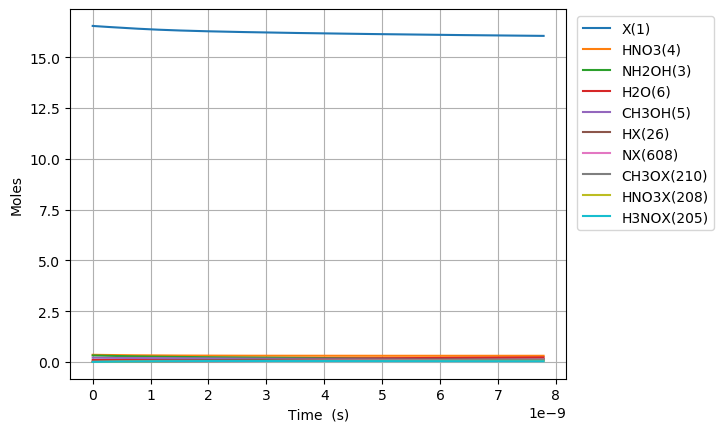

Source data for this figure (header and first rows):
Time (s), Volume (m^3), Ne, X(1), NH3(2), NH2OH(3), HNO3(4), CH3OH(5), H2O(6), N2(7), O2(8), NO2(9), NO(10), N2O(11), CO2(12), H2(13), CO(14), CH4(15), C2H6(16), CH2O(17), CH3(18), C3H8(19), H(20), C2H5(21)
0.0, 0.06662, 0.0, 16.54, 0.03108, 0.3194, 0.3505, 0.207, 0.09202, 0.0, 0.0, 0.0, 0.0, 0.0, 0.0, 0.0, 0.0, 0.0, 0.0, 0.0, 0.0, 0.0, 0.0, 0.0
1.66801020766366e-27, 0.06662, 0.0, 16.54, 0.03108, 0.3194, 0.3505, 0.207, 0.09202, 0.0, 6.088643115082155e-78, 4.2659678959308834e-26, 4.5684131159416005e-76, 0.0, 1.7822449421888986e-127, 7.270433288949446e-54, 4.3047412971167654e-83, 9.602069627180639e-63, 1.1528306158180153e-92, 8.395724704863582e-47, 1.676206687709465e-37, -6.714877016368463e-141, 4.0200723229482735e-33, 1.587845227640532e-96
4.6704285814582474e-27, 0.06662, 0.0, 16.54, 0.03108, 0.3194, 0.3505, 0.207, 0.09202, 0.0, 9.20115747551201e-77, 1.1944710108606472e-25, 6.903785900810924e-75, 0.0, 1.0842273369739215e-125, 4.396068293560474e-53, 5.110588869360892e-82, 5.799650054817106e-62, 1.7421597870996228e-91, 5.0710177217376034e-46, 4.693378725586502e-37, -6.714877001985837e-141, 1.1256202504255179e-32, 2.399556672865276e-95
1.0675265329047423e-26, 0.06662, 0.0, 16.54, 0.03108, 0.3194, 0.3505, 0.207, 0.09202, 0.0, 9.898185339326594e-76, 2.7302194533957653e-25, 7.426777834323934e-74, 0.0, 4.894722558627654e-124, 2.12119683580095e-52, 5.017606460174876e-81, 2.7922818475841296e-61, 1.8741346395000682e-90, 2.4414767441743297e-45, 1.0727722801340577e-36, -6.714876294686823e-141, 2.5728462866869047e-32, 2.5813318347545474e-94
2.2684938824225774e-26, 0.06662, 0.0, 16.54, 0.03108, 0.3194, 0.3505, 0.207, 0.09202, 0.0, 9.09813763400481e-75, 5.801716338466001e-25, 6.82648835088924e-73, 0.0, 1.8481556463778916e-122, 9.304686698130259e-52, 4.438016096483964e-80, 1.219462842651941e-60, 1.7226527270841216e-89, 1.0662570375176748e-44, 2.279641095284872e-36, -6.714848664174853e-141, 5.4672983592097e-32, 2.372688841328317e-93
4.670428581458248e-26, 0.06662, 0.0, 16.54, 0.03108, 0.3194, 0.3505, 0.207, 0.09202, 0.0, 7.783648294603514e-74, 1.1944710108606471e-24, 5.840204506462425e-72, 0.0, 6.412121178102328e-121, 3.918626418368542e-51, 3.73041994810019e-79, 5.091017316331175e-60, 1.4737656008325282e-88, 4.451413238518672e-44, 4.693378725586502e-36, -6.713875314853493e-141, 1.125620250425538e-31, 2.029885154846193e-92
9.474297979529588e-26, 0.06662, 0.0, 16.54, 0.03108, 0.3194, 0.3505, 0.207, 0.09202, 0.0, 6.435670930977819e-73, 2.4230697648887413e-24, 4.828794024424909e-71, 0.0, 2.135511185747205e-119, 1.6287467710349017e-50, 3.0584236698284167e-78, 2.0798466895258353e-59, 1.218537924788439e-87, 1.8185475539722713e-43, 9.520853986189761e-36, -6.681224075889421e-141, 2.2834010794347087e-31, 1.6783483363289594e-91
1.908203677567227e-25, 0.06662, 0.0, 16.54, 0.03108, 0.3194, 0.3505, 0.207, 0.09202, 0.0, 5.233380720153159e-72, 4.88026727294493e-24, 3.926695106080794e-70, 0.0, 6.970710644291557e-118, 6.808874699787438e-50, 2.4767908053211838e-77, 8.407072857938753e-59, 9.908947927987981e-87, 7.3508599738939e-43, 1.9175804507396278e-35, -5.611686996343798e-141, 4.598962737453192e-31, 1.3648049791079592e-90
3.8297514367957633e-25, 0.06662, 0.0, 16.54, 0.03108, 0.3194, 0.3505, 0.207, 0.09202, 0.0, 4.220911143040053e-71, 9.794662289057308e-24, 3.1670218573536983e-69, 0.0, 2.2528432564647524e-116, 2.918936405798755e-49, 1.9935367522815818e-76, 3.3804470205274516e-58, 7.99192552236209e-86, 2.955748465246043e-42, 3.8485705549809313e-35, 2.9013775448076235e-140, 9.230086053490722e-31, 1.1007646649127548e-89
7.672846955252836e-25, 0.06662, 0.0, 16.54, 0.03108, 0.3194, 0.3505, 0.207, 0.09202, 0.0, 3.390465373084744e-70, 1.962345232128206e-23, 2.5439241858638527e-68, 0.0, 7.244999425692525e-115, 1.3158963533132231e-48, 1.5996877532893914e-75, 1.3557104494198572e-57, 6.419549182270977e-85, 1.1853873336448663e-41, 7.710550763463539e-35, 1.1434741424229183e-138, 1.8492332685568042e-30, 8.841940386884021e-89
1.5359037992166981e-24, 0.06662, 0.0, 16.54, 0.03108, 0.3194, 0.3505, 0.207, 0.09202, 0.0, 2.717877651959199e-69, 3.928103238573156e-23, 2.039270109621937e-67, 0.0, 2.3242539927333603e-113, 6.434142165389649e-48, 1.2816969458970642e-74, 5.429913145835666e-57, 5.146063251516828e-84, 4.747732282081114e-41, 1.5434511180428753e-34, 3.690966523122257e-137, 3.701682594973171e-30, 7.087909634325834e-88
3.073142006599527e-24, 0.06662, 0.0, 16.54, 0.03108, 0.3194, 0.3505, 0.207, 0.09202, 0.0, 2.1765064173353053e-68, 7.859619251463057e-23, 1.633070008532329e-66, 0.0, 7.447589200339836e-112, 3.5068944810640217e-47, 1.0261370325162678e-73, 2.17338033453936e-56, 4.121024241151776e-83, 1.9003302075736508e-40, 3.0882432014359173e-34, 1.1830857743676457e-135, 7.406581247809515e-30, 5.676076253734423e-87
6.1476184213651854e-24, 0.06662, 0.0, 16.54, 0.03108, 0.3194, 0.3505, 0.207, 0.09202, 0.0, 1.74208728308623e-67, 1.5722651277242853e-22, 1.3071178984806864e-65, 0.0, 2.3852074462075582e-110, 2.148705899828031e-46, 8.21221728792199e-73, 8.696352297141455e-56, 3.298489664643092e-82, 7.603796125017883e-40, 6.1778273682219985e-34, 3.7887270349749406e-134, 1.4816378553496652e-29, 4.543161545062006e-86
1.2296571250896501e-23, 0.06662, 0.0, 16.54, 0.03108, 0.3194, 0.3505, 0.207, 0.09202, 0.0, 1.3940227723419917e-66, 3.1448715328802432e-22, 1.0459591401150223e-64, 0.0, 7.638273134362353e-109, 1.4561124062319478e-45, 6.571025374584948e-72, 3.479107191310752e-55, 2.63946000411125e-81, 3.0420135794758935e-39, 1.235699570179415e-33, 1.2128461317885521e-132, 2.96359731649287e-29, 3.6354496783620985e-85
2.4594476909959131e-23, 0.06662, 0.0, 16.54, 0.03108, 0.3194, 0.3505, 0.207, 0.09202, 0.0, 1.1153594134603228e-65, 6.290084343192153e-22, 8.368732535607837e-64, 0.0, 2.4467079680622317e-107, 1.0597233073374984e-44, 5.257325557133952e-71, 1.3917561390808592e-54, 2.1118353445794876e-80, 1.2169044647365128e-38, 2.471533236893841e-33, 3.8818330328765526e-131, 5.927516238802393e-29, 2.90872796414672e-84
4.9190288228084395e-23, 0.06662, 0.0, 16.54, 0.03108, 0.3194, 0.3505, 0.207, 0.09202, 0.0, 8.923440124504895e-65, 1.2580509963815958e-21, 6.695409820276257e-63, 0.0, 7.843405700896612e-106, 8.057068599444519e-44, 4.206069897672759e-70, 5.567251089502185e-54, 1.6895752189060768e-79, 4.867815931890754e-38, 4.943200570322678e-33, 1.242302645717097e-129, 1.185535408351389e-28, 2.327129669164623e-83
9.838191086433493e-23, 0.06662, 0.0, 16.54, 0.03108, 0.3194, 0.3505, 0.207, 0.09202, 0.0, 7.138978033227913e-64, 2.5161361205063484e-21, 5.356497378186408e-62, 0.0, 2.5185223371278458e-104, 6.2773574576938726e-43, 3.3649514423615816e-69, 2.2269457432431086e-53, 1.3517029536440618e-78, 1.9471659880504706e-37, 9.886535237180286e-33, 3.975554195992305e-128, 2.3711029773306694e-28, 1.8617626561539983e-82
1.9676515613683598e-22, 0.06662, 0.0, 16.54, 0.03108, 0.3194, 0.3505, 0.207, 0.09202, 0.0, 5.711272801410879e-63, 5.0323063687558204e-21, 4.2852657124914e-61, 0.0, 8.11405678875622e-103, 4.954564941736168e-42, 2.6920181500921183e-68, 8.907873588662775e-53, 1.0813794745802653e-77, 7.788743183495356e-37, 1.977320457089524e-32, 1.2722070602530271e-126, 4.742238115437152e-28, 1.4894336936065583e-81
3.9353164668183806e-22, 0.06662, 0.0, 16.54, 0.03108, 0.3194, 0.3505, 0.207, 0.09202, 0.0, 4.569054391335807e-62, 1.0064646865254639e-20, 3.4282396943712226e-60, 0.0, 2.6314867252258323e-101, 3.936723132482873e-41, 2.1536673763792587e-67, 3.563167558683271e-52, 8.651104243875251e-77, 3.1155131197272767e-36, 3.95465432383241e-32, 4.0711101415234504e-125, 9.484508392241805e-28, 1.1915563824375215e-80
7.870646277718423e-22, 0.06662, 0.0, 16.54, 0.03108, 0.3194, 0.3505, 0.207, 0.09202, 0.0, 3.6552579732064494e-61, 2.012932785825176e-20, 2.7426026056004084e-59, 0.0, 8.644565784339582e-100, 3.1386068953967647e-40, 1.7230031360252724e-66, 1.4252706481245557e-51, 6.920910774139024e-76, 1.2462084171637237e-35, 7.909322057317762e-32, 1.3027628531401642e-123, 1.8969048948217872e-27, 9.532488769909771e-80
1.5741305899518507e-21, 0.06662, 0.0, 16.54, 0.03108, 0.3194, 0.3505, 0.207, 0.09202, 0.0, 2.9242121626309973e-60, 4.025868984424395e-20, 2.194086425027258e-58, 0.0, 2.909479383663346e-98, 2.506576855637754e-39, 1.3785071506045018e-65, 5.701089841805178e-51, 5.53673957093605e-75, 4.984840007207043e-35, 1.581865752428679e-31, 4.1688533026454086e-122, 3.793813006963705e-27, 7.626006100104472e-79
3.1482625143118678e-21, 0.06662, 0.0, 16.54, 0.03108, 0.3194, 0.3505, 0.207, 0.09202, 0.0, 2.339372043732832e-59, 8.05174138162201e-20, 1.755270877037883e-57, 0.0, 1.0226901027071997e-96, 2.0035380169521628e-38, 1.1029706936973961e-64, 2.280437386581384e-50, 4.4293960373966264e-74, 1.993937270593526e-34, 3.163732845821815e-31, 1.3340350044631508e-120, 7.58762923503435e-27, 6.100810913751283e-78
6.2965263630319015e-21, 0.06662, 0.0, 16.54, 0.03108, 0.3194, 0.3505, 0.207, 0.09202, 0.0, 1.8714985604371106e-58, 1.6103486176013953e-19, 1.404217397710108e-56, 0.0, 3.859206355471898e-95, 1.6021410258854274e-37, 8.82639530642608e-64, 9.12175244602189e-50, 3.5435185821749306e-73, 7.975751617792827e-34, 6.327467032605404e-31, 4.26891513046703e-119, 1.5175261706322902e-26, 4.880651144466062e-77
1.2593054060471969e-20, 0.06662, 0.0, 16.54, 0.03108, 0.3194, 0.3505, 0.207, 0.09202, 0.0, 1.497199218528818e-57, 3.220697576478469e-19, 1.123374198636937e-55, 0.0, 1.6103679944594963e-93, 1.2814370655138453e-36, 7.065319930264438e-63, 3.6487015583296445e-49, 2.834815566638914e-72, 3.1903011541982235e-33, 1.2654935406161857e-30, 1.366053340336378e-117, 3.0350526709489015e-26, 3.9045218809532426e-76
2.5186109455352104e-20, 0.06662, 0.0, 16.54, 0.03108, 0.3194, 0.3505, 0.207, 0.09202, 0.0, 1.1977595228926494e-56, 6.441395494227353e-19, 8.98699474356084e-55, 0.0, 7.555876888397816e-92, 1.0250393503191078e-35, 5.658980270076069e-62, 1.4594807393012738e-48, 2.267852735644332e-71, 1.2761205630933377e-32, 2.5309872153231855e-30, 4.371371490490519e-116, 6.070105695817731e-26, 3.1236178936330977e-75
5.0372220245112377e-20, 0.06662, 0.0, 16.54, 0.03108, 0.3194, 0.3505, 0.207, 0.09202, 0.0, 9.582076775386417e-56, 1.2882791329704078e-18, 7.18959630877853e-54, 0.0, 3.955607961344274e-90, 8.199873594326658e-35, 4.537942509310188e-61, 5.837923189025772e-48, 1.814282300843053e-70, 5.104482455184034e-32, 5.061974564720023e-30, 1.398839004763358e-114, 1.2140211842497813e-25, 2.4988944696204314e-74
1.0074444182463292e-19, 0.06662, 0.0, 16.54, 0.03108, 0.3194, 0.3505, 0.207, 0.09202, 0.0, 7.665661657154123e-55, 2.576558300057335e-18, 5.751677336024691e-53, 0.0, 2.2499400242168327e-88, 6.559722392471188e-34, 3.6475670253916433e-60, 2.3351693218799164e-47, 1.4514258855276852e-69, 2.0417930226218136e-31, 1.0123949263445047e-29, 4.4762850194291676e-113, 2.4280424523627675e-25, 1.999115637474779e-73
2.01488884983674e-19, 0.06662, 0.0, 16.54, 0.03108, 0.3194, 0.3505, 0.207, 0.09202, 0.0, 6.132529420376319e-54, 5.153116634197517e-18, 4.601342117908367e-52, 0.0, 1.3498339075140488e-86, 5.247707321276184e-33, 2.94559434851479e-59, 9.34067737930265e-47, 1.1611407263281084e-68, 8.16717217147216e-31, 2.0247898660620494e-29, 1.4324112388230745e-111, 4.85608514369662e-25, 1.5992925346425255e-72
3.022333281427151e-19, 0.06662, 0.0, 16.54, 0.03108, 0.3194, 0.3505, 0.207, 0.09202, 0.0, 1.8205946796510878e-53, 7.729674968304025e-18, 1.3660234772882828e-51, 0.0, 7.610205037500438e-86, 1.5579071548023146e-32, 8.475058314106159e-59, 1.984893948734284e-46, 3.4471365453465034e-68, 1.7355240914868473e-30, 3.0371848057521344e-29, 6.852912783650585e-111, 7.284127990138353e-25, 4.747899731585386e-72
4.0297777130175616e-19, 0.06662, 0.0, 16.54, 0.03108, 0.3194, 0.3505, 0.207, 0.09202, 0.0, 3.9669799956703547e-53, 1.0306233302376861e-17, 2.9764933376207637e-51, 0.0, 2.948388130506249e-85, 3.39459059898921e-32, 1.79984209297696e-58, 3.3859955645149884e-46, 7.511129122137317e-68, 2.9605999252713202e-30, 4.0495797454147596e-29, 2.268077735334423e-110, 9.712170991687965e-25, 1.0345423650548839e-71
6.044666576198384e-19, 0.06662, 0.0, 16.54, 0.03108, 0.3194, 0.3505, 0.207, 0.09202, 0.0, 1.1514919187613328e-52, 1.5459349970443507e-17, 8.639842383253687e-51, 0.0, 2.430209164785138e-84, 9.853428019011893e-32, 4.9901337711340126e-58, 7.01027372579818e-46, 2.1802490800301264e-67, 6.129546089466263e-30, 6.074369624675563e-29, 1.323350907899844e-109, 1.4568257358815883e-24, 3.002957349002774e-71
8.059555439379205e-19, 0.06662, 0.0, 16.54, 0.03108, 0.3194, 0.3505, 0.207, 0.09202, 0.0, 2.5181829567426785e-52, 2.061246663838633e-17, 1.889436162931653e-50, 0.0, 9.49700417697889e-84, 2.1548309988332986e-31, 1.0581892651742443e-57, 1.1922639478508048e-45, 4.7679588415105664e-67, 1.0424752450411338e-29, 8.099159503835386e-29, 4.402948469890027e-109, 1.94243442963308e-24, 6.5671290376873166e-71
1.0074444302560027e-18, 0.06662, 0.0, 16.54, 0.03108, 0.3194, 0.3505, 0.207, 0.09202, 0.0, 4.72445393596967e-52, 2.5765583306196485e-17, 3.5448395304512254e-50, 0.0, 2.9695257325965403e-83, 4.04275307109544e-31, 1.9527640096287655e-57, 1.8215099078593438e-45, 8.94533967643988e-67, 1.5926666164952064e-29, 1.0123949382887019e-28, 1.1871957011198704e-108, 2.4280431844974627e-24, 1.2320827820425008e-70
1.2089333165740848e-18, 0.06662, 0.0, 16.54, 0.03108, 0.3194, 0.3505, 0.207, 0.09202, 0.0, 7.997649253225202e-52, 3.091869997387155e-17, 6.000774870352845e-50, 0.0, 8.057979491412137e-83, 6.843648796079888e-31, 3.284003944036684e-57, 2.591280071690328e-45, 1.5142848285215827e-66, 2.2657275960586687e-29, 1.2148739261828483e-28, 2.7807956636008717e-108, 2.913652001588342e-24, 2.08569415116068e-70
1.6119110892102492e-18, 0.06662, 0.0, 16.54, 0.03108, 0.3194, 0.3505, 0.207, 0.09202, 0.0, 1.8982048744354026e-51, 4.1224933308816677e-17, 1.4242561701708092e-49, 0.0, 5.332584069445742e-82, 1.624307021592573e-30, 7.84972365135894e-57, 4.552127171348964e-45, 3.594084651239626e-66, 3.980225938775796e-29, 1.619831901938113e-28, 1.272404519720866e-107, 3.884869822331871e-24, 4.9502981174192035e-70
2.4178666344825776e-18, 0.06662, 0.0, 16.54, 0.03108, 0.3194, 0.3505, 0.207, 0.09202, 0.0, 6.554313164105232e-51, 6.18373999770902e-17, 4.9178163827371485e-49, 0.0, 7.545024300262988e-81, 5.6085668401346785e-30, 2.8306840561505708e-56, 1.0155636288924272e-44, 1.2410017832040264e-65, 8.879744674490709e-29, 2.429747853316797e-28, 1.1126783567954577e-106, 5.827306208555043e-24, 1.7092888418724007e-69
4.029777725027235e-18, 0.06662, 0.0, 16.54, 0.03108, 0.3194, 0.3505, 0.207, 0.09202, 0.0, 3.146017178984868e-50, 1.0306233330717122e-16, 2.3605130611571205e-48, 0.0, 1.9876812972299595e-79, 2.6920650529699124e-29, 1.511665540016209e-55, 2.808891961799505e-44, 5.956707942784598e-65, 2.4560000734593367e-28, 4.049579755546857e-28, 1.6606615865224191e-105, 9.712181959505407e-24, 8.204447857123217e-69
7.25359990611655e-18, 0.06662, 0.0, 16.54, 0.03108, 0.3194, 0.3505, 0.207, 0.09202, 0.0, 1.8949172378893326e-49, 1.8551219994147237e-16, 1.4217916484779626e-47, 0.0, 7.803304973337262e-78, 1.6214910273991578e-28, 1.1072496346777601e-54, 9.085729245511557e-44, 3.587859797195477e-64, 7.94425419604457e-28, 7.289243557898003e-28, 3.502253039716338e-104, 1.7481945373981075e-23, 4.9417243396019115e-68
1.3701244268295178e-17, 0.06662, 0.0, 16.54, 0.03108, 0.3194, 0.3505, 0.207, 0.09202, 0.0, 1.305402867022199e-48, 3.5041193310663256e-16, 9.794698276393108e-47, 0.0, 3.8575747725207106e-76, 1.117040140648931e-27, 1.0368924027766277e-53, 3.239996545052312e-43, 2.471665975005378e-63, 2.8329433544045754e-27, 1.3768571154164532e-27, 9.008158160798867e-103, 3.3021519852518935e-23, 3.4043392435783765e-67
2.6596532992652435e-17, 0.06662, 0.0, 16.54, 0.03108, 0.3194, 0.3505, 0.207, 0.09202, 0.0, 9.67222741925154e-48, 6.802113990231879e-16, 7.25729159978922e-46, 0.0, 2.161176291393093e-74, 8.276575404379958e-27, 1.1749764420138918e-52, 1.2207035851616274e-42, 1.8313515301701887e-62, 1.0673419240706464e-26, 2.672722631295479e-27, 2.577525403293491e-101, 6.410085940648938e-23, 2.522404704354058e-66
3.9491821717009693e-17, 0.06662, 0.0, 16.54, 0.03108, 0.3194, 0.3505, 0.207, 0.09202, 0.0, 3.0051683789800325e-47, 1.0100108643880566e-15, 2.2548524049755276e-45, 0.0, 1.502667640489277e-73, 2.5715381878534264e-26, 4.642404309102909e-52, 2.6912994219251962e-42, 5.690023057097552e-62, 2.3531812012539343e-26, 3.968588142675467e-27, 1.4306266270408966e-100, 9.51804530894785e-23, 7.837130496607462e-66
6.528239916572421e-17, 0.06662, 0.0, 16.54, 0.03108, 0.3194, 0.3505, 0.207, 0.09202, 0.0, 1.3576986033205624e-46, 1.6696097934627363e-15, 1.0187221040287148e-44, 0.0, 3.5914685646386657e-72, 1.1617897413058395e-25, 3.2035282348506826e-51, 7.35416480159894e-42, 2.5706833565931887e-61, 6.430233131556386e-26, 6.560319151938354e-27, 1.8892289269956352e-99, 1.5734040284154047e-22, 3.5407204380210377e-65
9.107297661443873e-17, 0.06662, 0.0, 16.54, 0.03108, 0.3194, 0.3505, 0.207, 0.09202, 0.0, 3.5810902968732105e-46, 2.3292087203306724e-15, 2.6870155008765365e-44, 0.0, 2.040555863923737e-71, 3.064357586542374e-25, 1.0881877834430806e-50, 1.431259502766554e-41, 6.78048071951641e-61, 1.2514449552195112e-25, 9.15205014320512e-27, 8.573843926151498e-99, 2.1950136910825423e-22, 9.33906799591779e-65
1.1686355406315324e-16, 0.06662, 0.0, 16.54, 0.03108, 0.3194, 0.3505, 0.207, 0.09202, 0.0, 7.40294198333637e-46, 2.9888076449918647e-15, 5.55471445724485e-44, 0.0, 7.759243141326709e-71, 6.334736047996293e-25, 2.742686404751941e-50, 2.356658974970289e-41, 1.4016822003058045e-60, 2.0605830260874331e-25, 1.1743781116475779e-26, 2.695610489583637e-98, 2.816633518893432e-22, 1.9306013716172725e-64
1.4265413151186776e-16, 0.06662, 0.0, 16.54, 0.03108, 0.3194, 0.3505, 0.207, 0.09202, 0.0, 1.3267423421786148e-45, 3.648406567446314e-15, 9.95511964566127e-44, 0.0, 2.343313931227741e-70, 1.135300359993617e-24, 5.802240536079368e-50, 3.5116148755769323e-41, 2.5120703704448343e-60, 3.0704375179250575e-25, 1.4335512071750336e-26, 6.869993053081566e-98, 3.4382635118458863e-22, 3.4599900760112144e-64
1.942352864092968e-16, 0.06662, 0.0, 16.54, 0.03108, 0.3194, 0.3505, 0.207, 0.09202, 0.0, 3.2767217392504667e-45, 4.9676044057349846e-15, 2.458694059252452e-43, 0.0, 1.3984331743600605e-69, 2.8039080434078444e-24, 1.87388328905795e-49, 6.510195905820855e-41, 6.204185464355199e-60, 5.69229575495623e-25, 1.9518973928311165e-26, 3.0230074051933715e-97, 4.681553993168383e-22, 8.545310031501415e-64
2.458164413067258e-16, 0.06662, 0.0, 16.54, 0.03108, 0.3194, 0.3505, 0.207, 0.09202, 0.0, 6.563440952445755e-45, 6.286802235196681e-15, 4.924945734870285e-43, 0.0, 5.211378308489047e-69, 5.6163712196713434e-24, 4.619514884916595e-49, 1.0427002471317406e-40, 1.2427300211593893e-59, 9.117019645071215e-25, 2.470243571288767e-26, 9.263121844540675e-97, 5.924885135034636e-22, 1.7116692235060183e-63
2.9739759620415486e-16, 0.06662, 0.0, 16.54, 0.03108, 0.3194, 0.3505, 0.207, 0.09202, 0.0, 1.1560957558224262e-44, 7.606000055831407e-15, 8.674982631378516e-43, 0.0, 1.529299624696437e-68, 9.892773110899281e-24, 9.66305464840669e-49, 1.526203444923617e-40, 2.1889659811148737e-59, 1.3344609170953528e-24, 2.988589742547989e-26, 2.312571039211641e-96, 7.168256937428692e-22, 3.014963537840728e-63
4.005599059990129e-16, 0.06662, 0.0, 16.54, 0.03108, 0.3194, 0.3505, 0.207, 0.09202, 0.0, 2.814379986127814e-44, 1.0244395670619943e-14, 2.1118758217485007e-42, 0.0, 1.002297064901924e-67, 2.4082802189434374e-23, 3.167423001074515e-48, 2.7686774193958665e-40, 5.328781767040921e-59, 2.4208385088455783e-24, 4.0252820634711716e-26, 1.0581534844677849e-95, 9.65512252373945e-22, 7.339576250770429e-63
5.03722215793871e-16, 0.06662, 0.0, 16.54, 0.03108, 0.3194, 0.3505, 0.207, 0.09202, 0.0, 5.592238180193916e-44, 1.2882791250100597e-14, 4.196448233905897e-42, 0.0, 3.9254368030424724e-67, 4.78530900728534e-23, 7.872724636887776e-48, 4.3784414221710126e-40, 1.05884126171335e-58, 3.828362340221623e-24, 5.061974355600707e-26, 3.314847250747337e-95, 1.2142150751978573e-21, 1.458390776269455e-62
7.100468353835871e-16, 0.06662, 0.0, 16.54, 0.03108, 0.3194, 0.3505, 0.207, 0.09202, 0.0, 1.5656428426698392e-43, 1.815958230313827e-14, 1.1749269699995738e-41, 0.0, 3.328142142103904e-66, 1.3397294749073273e-22, 3.123204723238926e-47, 8.699839148864721e-40, 2.9644073716372905e-58, 7.606848680643e-24, 7.135358853479002e-26, 1.9094325629538352e-94, 1.711669513375767e-21, 4.083014635171382e-62
9.163714549733032e-16, 0.06662, 0.0, 16.54, 0.03108, 0.3194, 0.3505, 0.207, 0.09202, 0.0, 3.3653068071885055e-43, 2.3436373214944458e-14, 2.525595493853466e-41, 0.0, 1.477257451885931e-65, 2.87971271374554e-22, 8.59789510608824e-47, 1.4490395894268949e-39, 6.371913080944543e-58, 1.2669919854302594e-23, 9.208743236183213e-26, 6.726162993002207e-94, 2.2091890081794722e-21, 8.776328993256836e-62
1.1226960745630194e-15, 0.06662, 0.0, 16.54, 0.03108, 0.3194, 0.3505, 0.207, 0.09202, 0.0, 6.188613615973319e-43, 2.871316398551918e-14, 4.644650407395306e-41, 0.0, 4.789271540609577e-65, 5.295633871117254e-22, 1.9207292389607705e-46, 2.1750110928186382e-39, 1.1717596505885702e-57, 1.9017575777469747e-23, 1.1282127503713676e-25, 1.8220838300218459e-93, 2.7067735595118815e-21, 1.6139184674910768e-61
1.5353453137424516e-15, 0.06662, 0.0, 16.54, 0.03108, 0.3194, 0.3505, 0.207, 0.09202, 0.0, 1.582794034158371e-42, 3.926674510297435e-14, 1.1880291642301807e-40, 0.0, 3.302528179197759e-64, 1.3544069121907533e-21, 6.733129318221756e-46, 4.067701294060261e-39, 2.996881407680369e-57, 3.556664153742126e-23, 1.5428895693254697e-25, 8.896358754367102e-93, 3.702137831374371e-21, 4.12774261880582e-61
2.360643792101316e-15, 0.06662, 0.0, 16.54, 0.03108, 0.3194, 0.3505, 0.207, 0.09202, 0.0, 5.753032321232489e-42, 6.037390564310835e-14, 4.319058894269346e-40, 0.0, 4.916790928651638e-63, 4.922910424200102e-21, 3.8255927535841436e-45, 9.61606842968792e-39, 1.0892860188195168e-56, 8.407978636560131e-23, 2.3722430690266556e-25, 8.092981875749543e-92, 5.693647049170766e-21, 1.500323740678825e-60
3.1859422704601807e-15, 0.06662, 0.0, 16.54, 0.03108, 0.3194, 0.3505, 0.207, 0.09202, 0.0, 1.4142235458882328e-41, 8.1481063923542e-14, 1.06192591696225e-39, 0.0, 2.7450740753437786e-62, 1.2101620306655344e-20, 1.2574762331625295e-44, 1.7515080648766666e-38, 2.6777075552891036e-56, 1.5314627780314479e-22, 3.2015963844536123e-25, 3.5111462531797165e-91, 7.686197160549553e-21, 3.6881297899533435e-60
4.011240748819045e-15, 0.06662, 0.0, 16.54, 0.03108, 0.3194, 0.3505, 0.207, 0.09202, 0.0, 2.8225386248425323e-41, 1.0258821994427701e-13, 2.1198135034487047e-39, 0.0, 1.0242748282860149e-61, 2.4152699765318183e-20, 3.1257080185507553e-44, 2.7764733279355336e-38, 5.344227524472486e-56, 2.427661104872888e-22, 4.0309495156084913e-25, 1.078093320376072e-90, 9.679788159295403e-21, 7.360850402923253e-60
4.83653922717791e-15, 0.06662, 0.0, 16.54, 0.03108, 0.3194, 0.3505, 0.207, 0.09202, 0.0, 4.947747172418029e-41, 1.2369537370531517e-13, 3.7166054681571646e-39, 0.0, 3.0223153461938117e-61, 4.2338319576121005e-20, 6.553895035321597e-44, 4.0365021650793216e-38, 9.368121406017562e-56, 3.529392790552394e-22, 4.86030246249345e-25, 2.6924143971609123e-90, 1.1674420039193191e-20, 1.2903144544318875e-59
5.661837705536774e-15, 0.06662, 0.0, 16.54, 0.03108, 0.3194, 0.3505, 0.207, 0.09202, 0.0, 7.937347687899077e-41, 1.4480252520665817e-13, 5.96342481638966e-39, 0.0, 7.588051865038405e-61, 6.792065272144058e-20, 1.224222324124256e-43, 5.5315941093745e-38, 1.5028664194024979e-55, 4.836657781443718e-22, 5.689655225110638e-25, 5.842650699225149e-90, 1.367009279402804e-20, 2.0699670510101115e-59
7.312434662254504e-15, 0.06662, 0.0, 16.54, 0.03108, 0.3194, 0.3505, 0.207, 0.09202, 0.0, 1.7099717658997976e-40, 1.8701682143026572e-13, 1.285204146955697e-38, 0.0, 3.467049033641701e-60, 1.4632416115502646e-19, 3.382573586354535e-43, 9.226965452306405e-38, 3.2376794161071485e-55, 8.067787464365453e-22, 7.348360197550319e-25, 2.07270963518959e-89, 1.7664560903650554e-20, 4.459404792420668e-59
... 1,805 more rows
